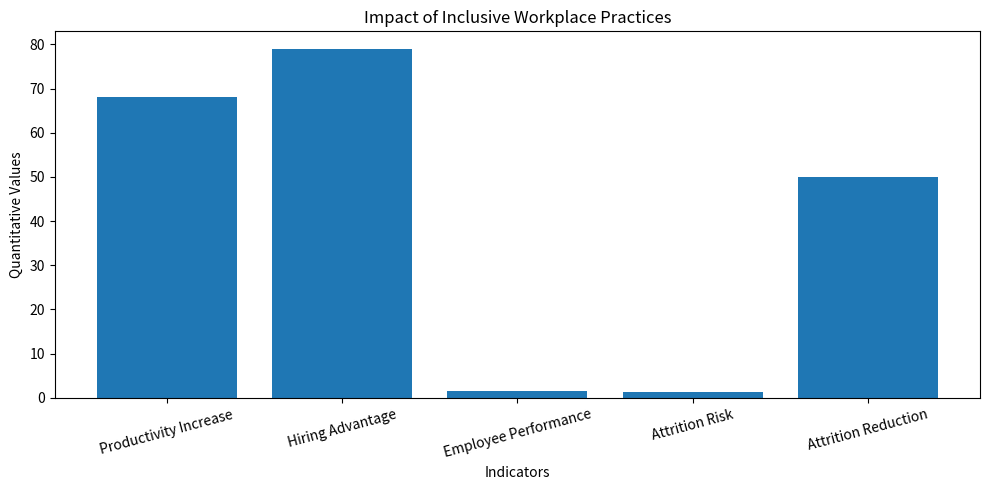

Python code for this plot:
# Quantitative Analysis of LGBTQIA+ Workplace Inclusion
# Indian IT Sector Study

import pandas as pd
import matplotlib.pyplot as plt

# ----------------------------------------
# Table 1: Organisational Inclusion Metrics
# ----------------------------------------

data = {
    "Indicator": [
        "Productivity Increase",
        "Hiring Advantage",
        "Employee Performance",
        "Attrition Risk",
        "Attrition Reduction"
    ],
    "Value": [68, 79, 1.5, 1.4, 50]
}

df = pd.DataFrame(data)

print("=== Inclusion Metrics Dataset ===")
print(df)

# ----------------------------------------
# Basic Statistical Summary
# ----------------------------------------

print("\n=== Statistical Summary ===")
print(df.describe())

# ----------------------------------------
# Visualization
# ----------------------------------------

plt.figure(figsize=(10, 5))
plt.bar(df["Indicator"], df["Value"])

plt.title("Impact of Inclusive Workplace Practices")
plt.xlabel("Indicators")
plt.ylabel("Quantitative Values")

plt.xticks(rotation=15)

plt.tight_layout()
plt.show()

# ----------------------------------------
# Workforce Representation Analysis
# ----------------------------------------

representation = {
    "Category": ["Estimated LGBTQIA+ Population", "Openly Identified in IT Workforce"],
    "Percentage": [17, 3]
}

rep_df = pd.DataFrame(representation)

print("\n=== Representation Gap Analysis ===")
print(rep_df)

gap = 17 - 3
print(f"\nRepresentation Gap: {gap}%")

# ----------------------------------------
# India vs USA Comparison
# ----------------------------------------

comparison = {
    "Country": ["India", "USA"],
    "Open Workforce Disclosure (%)": [3, 3],
    "Estimated LGBTQ+ Population (%)": [17, 9.3]
}

comp_df = pd.DataFrame(comparison)

print("\n=== India vs USA Comparison ===")
print(comp_df)

# ----------------------------------------
# Correlation-style Interpretation
# ----------------------------------------

if 68 > 50:
    print("\nInclusive practices are associated with higher organisational productivity.")

if 1.4 > 1:
    print("Bias exposure increases employee attrition risk.")

if 50 >= 50:
    print("Improving BLISS scores significantly reduces attrition.")
